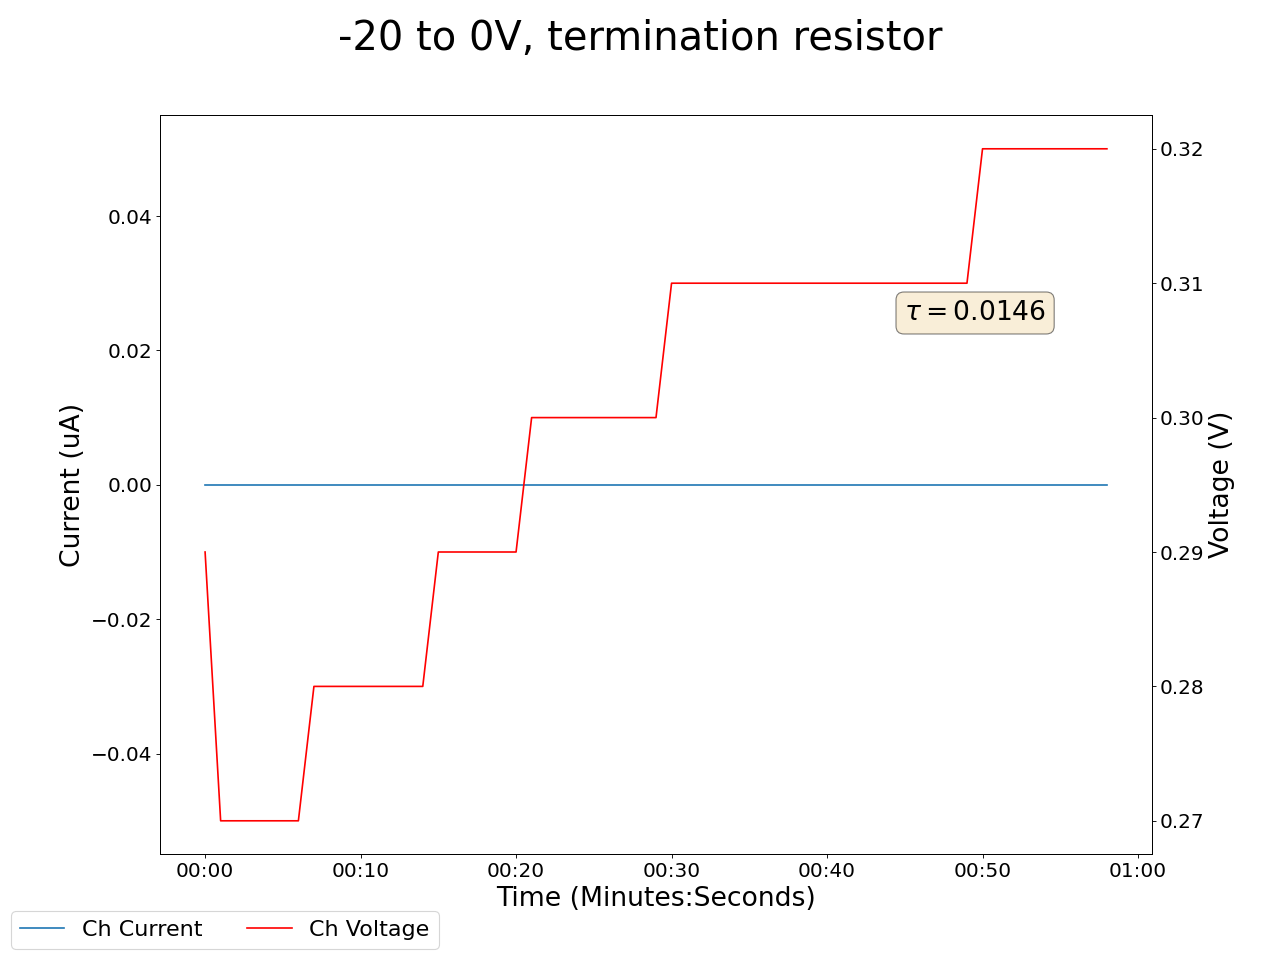

The table this chart was drawn from, first rows:
2025-05-08 10:35:54.019393, 0.5, 0.0, 0.18000000715255737, 0.0, 0.25, 0.0, 0.25999999046325684, 0.0, 0.03999999910593033, 0.0, 0.0, 0.0, 0.23000000417232513, 0.0, 0.9200000166893005, 0.0, 0.0, 0.0, 0.0, 0.0, 0.28999999165534973, 0.0, 0.6299999952316284
2025-05-08 10:35:55.019301, 0.5, 0.0, 0.18, 0.0, 0.25, 0.0, 0.26, 0.0, 0.04, 0.0, 0.0, 0.0, 0.23, 0.0, 0.92, 0.0, 0.0, 0.0, 0.0, 0.0, 0.29, 0.0, 0.63
2025-05-08 10:35:56.019301, 0.5, 0.0, 0.18, 0.0, 0.25, 0.0, 0.26, 0.0, 0.04, 0.0, 0.0, 0.0, 0.23, 0.0, 0.92, 0.0, 0.0, 0.0, 0.0, 0.0, 0.27, 0.0, 0.63
2025-05-08 10:35:57.019301, 0.5, 0.0, 0.18, 0.0, 0.25, 0.0, 0.26, 0.0, 0.04, 0.0, 0.0, 0.0, 0.23, 0.0, 0.92, 0.0, 0.0, 0.0, 0.0, 0.0, 0.27, 0.0, 0.63
2025-05-08 10:35:58.019301, 0.5, 0.0, 0.18, 0.0, 0.25, 0.0, 0.26, 0.0, 0.04, 0.0, 0.0, 0.0, 0.23, 0.0, 0.92, 0.0, 0.0, 0.0, 0.0, 0.0, 0.27, 0.0, 0.63
2025-05-08 10:35:59.019301, 0.5, 0.0, 0.18, 0.0, 0.25, 0.0, 0.26, 0.0, 0.04, 0.0, 0.0, 0.0, 0.23, 0.0, 0.92, 0.0, 0.0, 0.0, 0.0, 0.0, 0.27, 0.0, 0.63
2025-05-08 10:36:00.019301, 0.5, 0.0, 0.18, 0.0, 0.25, 0.0, 0.26, 0.0, 0.04, 0.0, 0.0, 0.0, 0.23, 0.0, 0.92, 0.0, 0.0, 0.0, 0.0, 0.0, 0.27, 0.0, 0.63
2025-05-08 10:36:01.019301, 0.5, 0.0, 0.18, 0.0, 0.25, 0.0, 0.27, 0.0, 0.04, 0.0, 0.0, 0.0, 0.23, 0.0, 0.92, 0.0, 0.0, 0.0, 0.0, 0.0, 0.27, 0.0, 0.63
2025-05-08 10:36:02.019301, 0.5, 0.0, 0.18, 0.0, 0.25, 0.0, 0.27, 0.0, 0.04, 0.0, 0.0, 0.0, 0.23, 0.0, 0.92, 0.0, 0.0, 0.0, 0.0, 0.0, 0.28, 0.0, 0.63
2025-05-08 10:36:03.019301, 0.5, 0.0, 0.18, 0.0, 0.25, 0.0, 0.27, 0.0, 0.04, 0.0, 0.0, 0.0, 0.23, 0.0, 0.92, 0.0, 0.0, 0.0, 0.0, 0.0, 0.28, 0.0, 0.63
2025-05-08 10:36:04.019302, 0.5, 0.0, 0.18, 0.0, 0.25, 0.0, 0.27, 0.0, 0.04, 0.0, 0.0, 0.0, 0.23, 0.0, 0.92, 0.0, 0.0, 0.0, 0.0, 0.0, 0.28, 0.0, 0.63
2025-05-08 10:36:05.019302, 0.5, 0.0, 0.18, 0.0, 0.25, 0.0, 0.27, 0.0, 0.04, 0.0, 0.0, 0.0, 0.23, 0.0, 0.92, 0.0, 0.0, 0.0, 0.0, 0.0, 0.28, 0.0, 0.63
2025-05-08 10:36:06.019302, 0.5, 0.0, 0.18, 0.0, 0.26, 0.0, 0.27, 0.0, 0.04, 0.0, 0.0, 0.0, 0.23, 0.0, 0.92, 0.0, 0.0, 0.0, 0.0, 0.0, 0.28, 0.0, 0.63
2025-05-08 10:36:07.019302, 0.5, 0.0, 0.18, 0.0, 0.26, 0.0, 0.27, 0.0, 0.04, 0.0, 0.0, 0.0, 0.23, 0.0, 0.92, 0.0, 0.0, 0.0, 0.0, 0.0, 0.28, 0.0, 0.63
2025-05-08 10:36:08.019302, 0.5, 0.0, 0.18, 0.0, 0.26, 0.0, 0.27, 0.0, 0.04, 0.0, 0.0, 0.0, 0.23, 0.0, 0.92, 0.0, 0.0, 0.0, 0.0, 0.0, 0.28, 0.0, 0.63
2025-05-08 10:36:09.019301, 0.5, 0.0, 0.18, 0.0, 0.26, 0.0, 0.27, 0.0, 0.04, 0.0, 0.0, 0.0, 0.23, 0.0, 0.92, 0.0, 0.0, 0.0, 0.0, 0.0, 0.28, 0.0, 0.63
2025-05-08 10:36:10.019301, 0.5, 0.0, 0.18, 0.0, 0.26, 0.0, 0.27, 0.0, 0.04, 0.0, 0.0, 0.0, 0.23, 0.0, 0.92, 0.0, 0.0, 0.0, 0.0, 0.0, 0.29, 0.0, 0.63
2025-05-08 10:36:11.019302, 0.49, 0.0, 0.18, 0.0, 0.26, 0.0, 0.27, 0.0, 0.04, 0.0, 0.0, 0.0, 0.23, 0.0, 0.92, 0.0, 0.0, 0.0, 0.0, 0.0, 0.29, 0.0, 0.63
2025-05-08 10:36:12.019302, 0.49, 0.0, 0.18, 0.0, 0.26, 0.0, 0.27, 0.0, 0.04, 0.0, 0.0, 0.0, 0.23, 0.0, 0.92, 0.0, 0.0, 0.0, 0.0, 0.0, 0.29, 0.0, 0.63
2025-05-08 10:36:13.019301, 0.49, 0.0, 0.18, 0.0, 0.26, 0.0, 0.27, 0.0, 0.04, 0.0, 0.0, 0.0, 0.23, 0.0, 0.92, 0.0, 0.0, 0.0, 0.0, 0.0, 0.29, 0.0, 0.63
2025-05-08 10:36:14.019302, 0.49, 0.0, 0.18, 0.0, 0.26, 0.0, 0.27, 0.0, 0.04, 0.0, 0.0, 0.0, 0.23, 0.0, 0.92, 0.0, 0.0, 0.0, 0.0, 0.0, 0.29, 0.0, 0.63
2025-05-08 10:36:15.019301, 0.49, 0.0, 0.18, 0.0, 0.26, 0.0, 0.27, 0.0, 0.04, 0.0, 0.0, 0.0, 0.23, 0.0, 0.92, 0.0, 0.0, 0.0, 0.0, 0.0, 0.29, 0.0, 0.63
2025-05-08 10:36:16.019301, 0.49, 0.0, 0.18, 0.0, 0.26, 0.0, 0.27, 0.0, 0.04, 0.0, 0.0, 0.0, 0.23, 0.0, 0.92, 0.0, 0.0, 0.0, 0.0, 0.0, 0.3, 0.0, 0.63
2025-05-08 10:36:17.019301, 0.49, 0.0, 0.18, 0.0, 0.26, 0.0, 0.27, 0.0, 0.04, 0.0, 0.0, 0.0, 0.23, 0.0, 0.92, 0.0, 0.0, 0.0, 0.0, 0.0, 0.3, 0.0, 0.63
2025-05-08 10:36:18.019301, 0.49, 0.0, 0.18, 0.0, 0.26, 0.0, 0.27, 0.0, 0.04, 0.0, 0.0, 0.0, 0.23, 0.0, 0.92, 0.0, 0.0, 0.0, 0.0, 0.0, 0.3, 0.0, 0.63
2025-05-08 10:36:19.019301, 0.49, 0.0, 0.18, 0.0, 0.26, 0.0, 0.27, 0.0, 0.04, 0.0, 0.0, 0.0, 0.23, 0.0, 0.92, 0.0, 0.0, 0.0, 0.0, 0.0, 0.3, 0.0, 0.63
2025-05-08 10:36:20.019301, 0.49, 0.0, 0.18, 0.0, 0.26, 0.0, 0.27, 0.0, 0.04, 0.0, 0.0, 0.0, 0.23, 0.0, 0.92, 0.0, 0.0, 0.0, 0.0, 0.0, 0.3, 0.0, 0.63
2025-05-08 10:36:21.019300, 0.49, 0.0, 0.18, 0.0, 0.26, 0.0, 0.27, 0.0, 0.04, 0.0, 0.0, 0.0, 0.23, 0.0, 0.92, 0.0, 0.0, 0.0, 0.0, 0.0, 0.3, 0.0, 0.63
2025-05-08 10:36:22.019301, 0.49, 0.0, 0.18, 0.0, 0.26, 0.0, 0.27, 0.0, 0.04, 0.0, 0.0, 0.0, 0.23, 0.0, 0.92, 0.0, 0.0, 0.0, 0.0, 0.0, 0.3, 0.0, 0.63
2025-05-08 10:36:23.019300, 0.49, 0.0, 0.18, 0.0, 0.26, 0.0, 0.27, 0.0, 0.04, 0.0, 0.0, 0.0, 0.23, 0.0, 0.92, 0.0, 0.0, 0.0, 0.0, 0.0, 0.3, 0.0, 0.63
2025-05-08 10:36:24.019301, 0.49, 0.0, 0.18, 0.0, 0.26, 0.0, 0.27, 0.0, 0.04, 0.0, 0.0, 0.0, 0.23, 0.0, 0.92, 0.0, 0.0, 0.0, 0.0, 0.0, 0.3, 0.0, 0.64
2025-05-08 10:36:25.019301, 0.49, 0.0, 0.18, 0.0, 0.26, 0.0, 0.27, 0.0, 0.04, 0.0, 0.0, 0.0, 0.23, 0.0, 0.92, 0.0, 0.0, 0.0, 0.0, 0.0, 0.31, 0.0, 0.64
2025-05-08 10:36:26.019301, 0.49, 0.0, 0.18, 0.0, 0.26, 0.0, 0.27, 0.0, 0.04, 0.0, 0.0, 0.0, 0.23, 0.0, 0.92, 0.0, 0.0, 0.0, 0.0, 0.0, 0.31, 0.0, 0.64
2025-05-08 10:36:27.019301, 0.49, 0.0, 0.18, 0.0, 0.26, 0.0, 0.27, 0.0, 0.04, 0.0, 0.0, 0.0, 0.23, 0.0, 0.92, 0.0, 0.0, 0.0, 0.0, 0.0, 0.31, 0.0, 0.64
2025-05-08 10:36:28.019301, 0.49, 0.0, 0.18, 0.0, 0.26, 0.0, 0.27, 0.0, 0.04, 0.0, 0.0, 0.0, 0.23, 0.0, 0.92, 0.0, 0.0, 0.0, 0.0, 0.0, 0.31, 0.0, 0.64
2025-05-08 10:36:29.019301, 0.49, 0.0, 0.18, 0.0, 0.26, 0.0, 0.27, 0.0, 0.04, 0.0, 0.0, 0.0, 0.23, 0.0, 0.92, 0.0, 0.0, 0.0, 0.0, 0.0, 0.31, 0.0, 0.64
2025-05-08 10:36:30.019301, 0.49, 0.0, 0.18, 0.0, 0.26, 0.0, 0.27, 0.0, 0.04, 0.0, 0.0, 0.0, 0.23, 0.0, 0.92, 0.0, 0.0, 0.0, 0.0, 0.0, 0.31, 0.0, 0.64
2025-05-08 10:36:31.019301, 0.49, 0.0, 0.18, 0.0, 0.26, 0.0, 0.26, 0.0, 0.04, 0.0, 0.0, 0.0, 0.23, 0.0, 0.92, 0.0, 0.0, 0.0, 0.0, 0.0, 0.31, 0.0, 0.64
2025-05-08 10:36:32.019301, 0.49, 0.0, 0.18, 0.0, 0.26, 0.0, 0.26, 0.0, 0.04, 0.0, 0.0, 0.0, 0.23, 0.0, 0.92, 0.0, 0.0, 0.0, 0.0, 0.0, 0.31, 0.0, 0.64
2025-05-08 10:36:33.019301, 0.49, 0.0, 0.18, 0.0, 0.26, 0.0, 0.26, 0.0, 0.04, 0.0, 0.0, 0.0, 0.23, 0.0, 0.92, 0.0, 0.0, 0.0, 0.0, 0.0, 0.31, 0.0, 0.64
2025-05-08 10:36:34.019301, 0.49, 0.0, 0.18, 0.0, 0.26, 0.0, 0.26, 0.0, 0.04, 0.0, 0.0, 0.0, 0.23, 0.0, 0.92, 0.0, 0.0, 0.0, 0.0, 0.0, 0.31, 0.0, 0.64
2025-05-08 10:36:35.019301, 0.49, 0.0, 0.18, 0.0, 0.26, 0.0, 0.26, 0.0, 0.04, 0.0, 0.0, 0.0, 0.23, 0.0, 0.92, 0.0, 0.0, 0.0, 0.0, 0.0, 0.31, 0.0, 0.64
2025-05-08 10:36:36.019301, 0.49, 0.0, 0.18, 0.0, 0.26, 0.0, 0.26, 0.0, 0.04, 0.0, 0.0, 0.0, 0.23, 0.0, 0.92, 0.0, 0.0, 0.0, 0.0, 0.0, 0.31, 0.0, 0.64
2025-05-08 10:36:37.019301, 0.49, 0.0, 0.18, 0.0, 0.26, 0.0, 0.26, 0.0, 0.04, 0.0, 0.0, 0.0, 0.23, 0.0, 0.92, 0.0, 0.0, 0.0, 0.0, 0.0, 0.31, 0.0, 0.64
2025-05-08 10:36:38.019301, 0.49, 0.0, 0.18, 0.0, 0.26, 0.0, 0.26, 0.0, 0.04, 0.0, 0.0, 0.0, 0.23, 0.0, 0.92, 0.0, 0.0, 0.0, 0.0, 0.0, 0.31, 0.0, 0.64
2025-05-08 10:36:39.019300, 0.49, 0.0, 0.18, 0.0, 0.26, 0.0, 0.26, 0.0, 0.04, 0.0, 0.0, 0.0, 0.23, 0.0, 0.92, 0.0, 0.0, 0.0, 0.0, 0.0, 0.31, 0.0, 0.64
2025-05-08 10:36:40.019300, 0.49, 0.0, 0.18, 0.0, 0.26, 0.0, 0.26, 0.0, 0.04, 0.0, 0.0, 0.0, 0.23, 0.0, 0.92, 0.0, 0.0, 0.0, 0.0, 0.0, 0.31, 0.0, 0.64
2025-05-08 10:36:41.019300, 0.49, 0.0, 0.18, 0.0, 0.26, 0.0, 0.26, 0.0, 0.04, 0.0, 0.0, 0.0, 0.23, 0.0, 0.92, 0.0, 0.0, 0.0, 0.0, 0.0, 0.31, 0.0, 0.64
2025-05-08 10:36:42.019300, 0.49, 0.0, 0.18, 0.0, 0.26, 0.0, 0.26, 0.0, 0.04, 0.0, 0.0, 0.0, 0.23, 0.0, 0.92, 0.0, 0.0, 0.0, 0.0, 0.0, 0.31, 0.0, 0.64
2025-05-08 10:36:43.019300, 0.49, 0.0, 0.18, 0.0, 0.26, 0.0, 0.26, 0.0, 0.04, 0.0, 0.0, 0.0, 0.23, 0.0, 0.92, 0.0, 0.0, 0.0, 0.0, 0.0, 0.31, 0.0, 0.64
2025-05-08 10:36:44.019300, 0.49, 0.0, 0.18, 0.0, 0.26, 0.0, 0.26, 0.0, 0.04, 0.0, 0.0, 0.0, 0.23, 0.0, 0.92, 0.0, 0.0, 0.0, 0.0, 0.0, 0.31, 0.0, 0.64
2025-05-08 10:36:45.019300, 0.49, 0.0, 0.19, 0.0, 0.26, 0.0, 0.26, 0.0, 0.04, 0.0, 0.0, 0.0, 0.23, 0.0, 0.92, 0.0, 0.0, 0.0, 0.0, 0.0, 0.32, 0.0, 0.64
2025-05-08 10:36:46.019300, 0.49, 0.0, 0.19, 0.0, 0.26, 0.0, 0.26, 0.0, 0.04, 0.0, 0.0, 0.0, 0.23, 0.0, 0.92, 0.0, 0.0, 0.0, 0.0, 0.0, 0.32, 0.0, 0.64
2025-05-08 10:36:47.019300, 0.49, 0.0, 0.19, 0.0, 0.26, 0.0, 0.26, 0.0, 0.04, 0.0, 0.0, 0.0, 0.23, 0.0, 0.92, 0.0, 0.0, 0.0, 0.0, 0.0, 0.32, 0.0, 0.64
2025-05-08 10:36:48.019300, 0.49, 0.0, 0.19, 0.0, 0.26, 0.0, 0.26, 0.0, 0.04, 0.0, 0.0, 0.0, 0.23, 0.0, 0.92, 0.0, 0.0, 0.0, 0.0, 0.0, 0.32, 0.0, 0.64
2025-05-08 10:36:49.019302, 0.49, 0.0, 0.19, 0.0, 0.26, 0.0, 0.26, 0.0, 0.04, 0.0, 0.0, 0.0, 0.23, 0.0, 0.92, 0.0, 0.0, 0.0, 0.0, 0.0, 0.32, 0.0, 0.64
2025-05-08 10:36:50.019301, 0.49, 0.0, 0.19, 0.0, 0.26, 0.0, 0.26, 0.0, 0.04, 0.0, 0.0, 0.0, 0.23, 0.0, 0.92, 0.0, 0.0, 0.0, 0.0, 0.0, 0.32, 0.0, 0.64
2025-05-08 10:36:51.019300, 0.49, 0.0, 0.18, 0.0, 0.26, 0.0, 0.26, 0.0, 0.04, 0.0, 0.0, 0.0, 0.23, 0.0, 0.92, 0.0, 0.0, 0.0, 0.0, 0.0, 0.32, 0.0, 0.64
2025-05-08 10:36:52.019300, 0.49, 0.0, 0.18, 0.0, 0.26, 0.0, 0.26, 0.0, 0.04, 0.0, 0.0, 0.0, 0.23, 0.0, 0.92, 0.0, 0.0, 0.0, 0.0, 0.0, 0.32, 0.0, 0.64
2025-05-08 10:36:53.019300, 0.49, 0.0, 0.18, 0.0, 0.26, 0.0, 0.26, 0.0, 0.04, 0.0, 0.0, 0.0, 0.23, 0.0, 0.92, 0.0, 0.0, 0.0, 0.0, 0.0, 0.32, 0.0, 0.64
